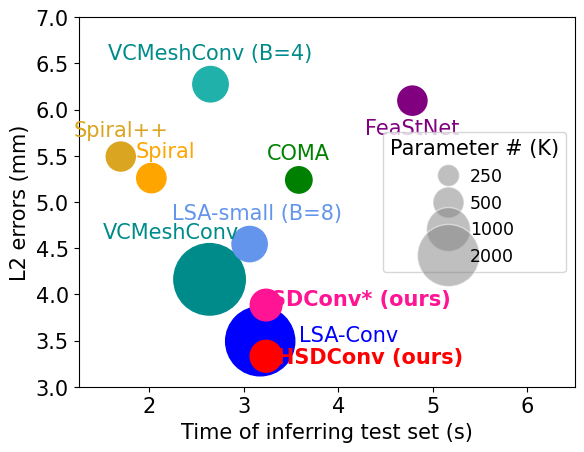

Reproduce this figure in Python. (Note: this script raises an exception after producing the figure.)

#%%
import matplotlib
import matplotlib.pyplot as plt 
from matplotlib.lines import Line2D
import numpy as np 

plt.rcParams["font.family"] = "Times New Roman"
plt.rcParams["font.size"] = 15
# font = {'family' : 'Times New Roman', 'size': 10}
# matplotlib.rc('font', **font)
x = [2.021, 3.582, 3.173, 3.235, 3.235, 4.784, 1.697, 2.637, 2.647, 3.061]
# x = [53, 61, 62, 64 ,90]
y = [5.258, 5.238, 3.492, 3.884, 3.330, 6.096, 5.491, 4.162, 6.274, 4.544]
s = [446, 361, 2478, 518, 526, 441, 437, 2646, 650, 644]
n = ["Spiral", "COMA", "LSA-Conv", "SDConv* (ours)", "HSDConv (ours)", "FeaStNet", "Spiral++", "VCMeshConv", "VCMeshConv (B=4)", "LSA-small (B=8)"]
colors = ['orange', 'green', 'blue', 'deeppink', 'red', 'purple', 'goldenrod', "darkcyan", "lightseagreen", "cornflowerblue"]
scatter = plt.scatter(x, y, s=s, color=colors)
# Setting x and y axes limits
plt.xlim(1.25, 6.5)  # Set the start and end points for the x-axis
plt.ylim(3, 7.0)  # Set the start and end points for the y-axis

# produce a legend with a cross section of sizes from the scatter
handles, labels = scatter.legend_elements(prop="sizes", alpha=0.25)
# Example sizes for the legend (representative of your dataset)
legend_sizes = [250, 500, 1000, 2000]  # Sizes of markers you want to show in the legend
legend_labels = ['250', '500', '1000', '2000']  # Corresponding labels
# Create legend handles manually
legend_handles = [Line2D([0], [0], marker='o', color='w', label=str(lbl),
                          markerfacecolor='gray', markersize=np.sqrt(size), linestyle='None', alpha=0.5)
                  for size, lbl in zip(legend_sizes, legend_labels)]

# Use these handles to create the legend
legend2 = plt.legend(handles=legend_handles, title="Parameter # (K)", fontsize='small', loc="right",
           handlelength=1.5, handletextpad=0.5, markerscale=1.0)

# legend2 = plt.legend(handles, labels, loc="lower right", title="Parameter # (K)", fontsize='small', 
#                      handlelength=1.5, handletextpad=0.5, markerscale=0.55)

plt.annotate(n[0], # this is the text
                (x[0],y[0]), # this is the point to label
                color=colors[0],
                textcoords="offset points", # how to position the text
                xytext=(10,15), # distance from text to points (x,y)
                ha='center') # horizontal alignment can be left, right or center
plt.annotate(n[1], # this is the text
                (x[1],y[1]), # this is the point to label
                color=colors[1],
                textcoords="offset points", # how to position the text
                xytext=(0, 15), # distance from text to points (x,y)
                ha='center') # horizontal alignment can be left, right or center
plt.annotate(n[2], # this is the text
                (x[2],y[2]), # this is the point to label
                color=colors[2],
                textcoords="offset points", # how to position the text
                xytext=(64,0), # distance from text to points (x,y)
                ha='center') # horizontal alignment can be left, right or center
plt.annotate(n[3], # this is the text
                (x[3],y[3]), # this is the point to label
                fontweight='bold',
                color=colors[3],
                textcoords="offset points", # how to position the text
                xytext=(68,0), # distance from text to points (x,y)
                ha='center') # horizontal alignment can be left, right or center
plt.annotate(n[4], # this is the text
                (x[4],y[4]), # this is the point to label
                fontweight='bold',
                color=colors[4],
                textcoords="offset points", # how to position the text
                xytext=(75,-5), # distance from text to points (x,y)
                ha='center') # horizontal alignment can be left, right or center
plt.annotate(n[5], # this is the text
                (x[5],y[5]), # this is the point to label
                color=colors[5],
                textcoords="offset points", # how to position the text
                xytext=(0,-24), # distance from text to points (x,y)
                ha='center') # horizontal alignment can be left, right or center
plt.annotate(n[6], # this is the text
                (x[6],y[6]), # this is the point to label
                color=colors[6],
                textcoords="offset points", # how to position the text
                xytext=(0,15), # distance from text to points (x,y)
                ha='center') # horizontal alignment can be left, right or center
plt.annotate(n[7], # this is the text
                (x[7],y[7]), # this is the point to label
                color=colors[7],
                textcoords="offset points", # how to position the text
                xytext=(-28,30), # distance from text to points (x,y)
                ha='center') # horizontal alignment can be left, right or center
plt.annotate(n[8], # this is the text
                (x[8],y[8]), # this is the point to label
                color=colors[7],
                textcoords="offset points", # how to position the text
                xytext=(0,18), # distance from text to points (x,y)
                ha='center') # horizontal alignment can be left, right or center
plt.annotate(n[9], # this is the text
                (x[9],y[9]), # this is the point to label
                color=colors[9],
                textcoords="offset points", # how to position the text
                xytext=(5,18), # distance from text to points (x,y)
                ha='center') # horizontal alignment can be left, right or center
plt.xlabel("Time of inferring test set (s)")
plt.ylabel("L2 errors (mm)")

plt.savefig('images/complexity1.png', dpi=300, bbox_inches='tight', transparent=False)
plt.savefig('images/complexity.pdf', format='pdf', bbox_inches='tight')
# plt.show()


print(x)

# %%